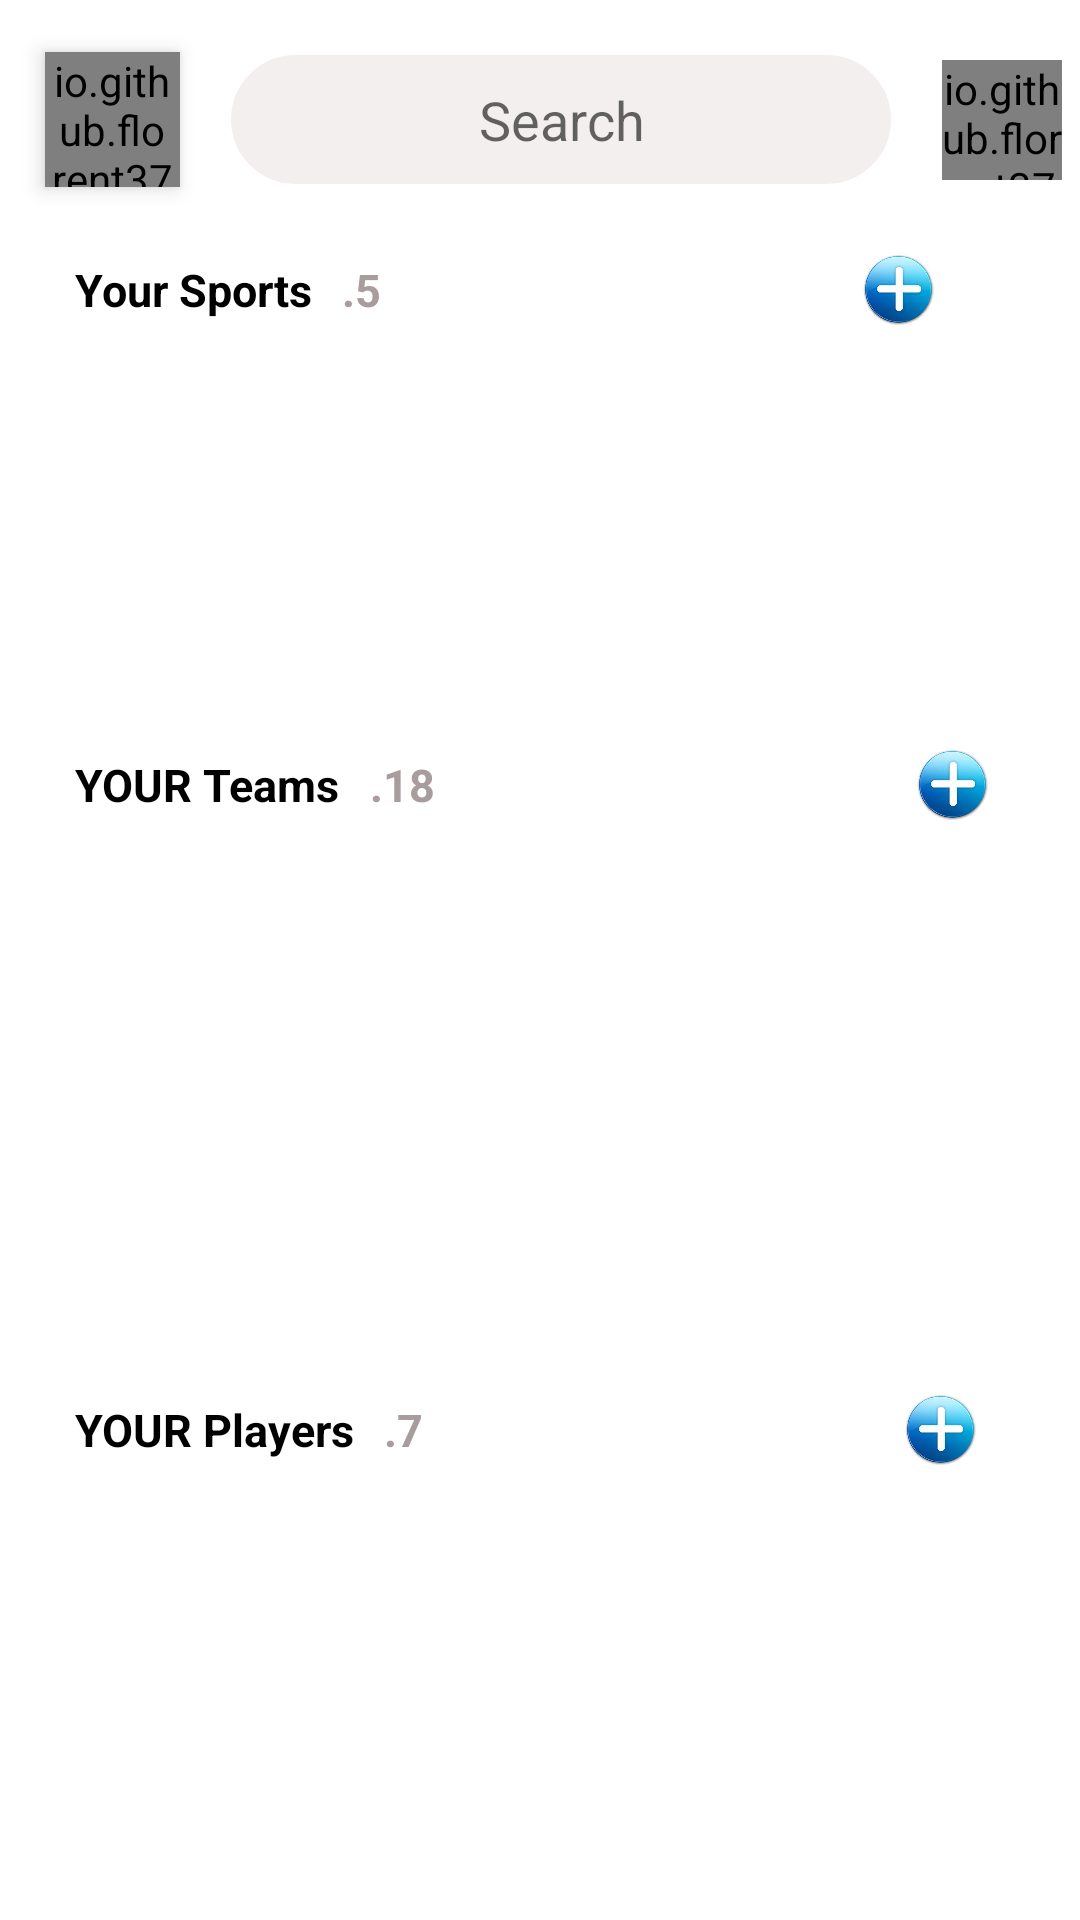

The Android layout XML behind this screen, and the referenced resources:
<!-- AndroidManifest.xml: application theme Theme.Three_RecyclerView -->
<!-- res/layout/activity_main.xml -->
<?xml version="1.0" encoding="utf-8"?>
<LinearLayout xmlns:android="http://schemas.android.com/apk/res/android"
    xmlns:app="http://schemas.android.com/apk/res-auto"
    xmlns:tools="http://schemas.android.com/tools"
    android:layout_width="match_parent"
    android:layout_height="match_parent"
    android:orientation="vertical"
    tools:context=".MainActivity">






    <LinearLayout
        android:layout_width="match_parent"
        android:layout_height="60dp"
        android:id="@+id/linear"
        android:orientation="horizontal"
        android:layout_marginTop="10dp">

        <io.github.florent37.shapeofview.shapes.CircleView
            android:id="@+id/circle"
            android:layout_width="45dp"
            android:layout_gravity="center"
            android:layout_height="45dp"
            android:layout_marginStart="15dp"
            android:elevation="4dp"
            >
            <ImageView
                android:layout_width="45dp"
                android:layout_height="45dp"
                android:background="@drawable/img"
                />

        </io.github.florent37.shapeofview.shapes.CircleView>

        <EditText
            android:layout_width="220dp"
            android:layout_height="43dp"
            android:layout_gravity="center"
            android:hint="Search"
            android:gravity="center"
            android:background="@drawable/change"
            android:id="@+id/search"
            android:layout_marginStart="17dp"


            />

        <io.github.florent37.shapeofview.shapes.CircleView
            android:id="@+id/circle2"
            android:layout_width="40dp"
            android:layout_gravity="center"
            android:layout_marginLeft="17dp"
            android:layout_height="40dp">
            <ImageView
                android:layout_width="30dp"
                android:layout_height="30dp"
                android:layout_gravity="center"
                android:background="@drawable/img_1"
                />

        </io.github.florent37.shapeofview.shapes.CircleView>

    </LinearLayout>

    <LinearLayout

        android:layout_width="match_parent"
        android:layout_height="37dp"
        android:layout_marginTop="8dp"
        android:orientation="horizontal"
       >
        <TextView
            android:layout_width="wrap_content"
            android:layout_height="wrap_content"
            android:text="Your Sports"
            android:textStyle="bold"
            android:layout_gravity="center"
            android:textColor="@color/black"
            android:textSize="15dp"
            android:layout_marginLeft="25dp"
            />
        <TextView
            android:layout_width="wrap_content"
            android:layout_height="20dp"
            android:text=".5"
            android:textStyle="bold"
            android:layout_gravity="center"
            android:textColor="#A89C9C"
            android:textSize="15sp"
            android:layout_marginLeft="10dp"
            />
        <ImageView
            android:layout_width="25dp"
            android:layout_height="25dp"
            android:layout_gravity="center"
            android:background="@drawable/img_2"
            android:layout_marginLeft="160dp"

            />
    </LinearLayout>
    <androidx.recyclerview.widget.RecyclerView
        android:layout_width="match_parent"
        android:layout_height="110dp"
        android:id="@+id/rcvsport"
        android:layout_marginTop="10dp"
        >
    </androidx.recyclerview.widget.RecyclerView>

    <LinearLayout
        android:layout_width="match_parent"
        android:layout_height="37dp"
        android:orientation="horizontal"
        android:layout_marginTop="8dp">
        <TextView
            android:layout_width="wrap_content"
            android:layout_height="wrap_content"
            android:text="YOUR Teams"
            android:textStyle="bold"
            android:layout_gravity="center"
            android:textColor="@color/black"
            android:textSize="15dp"
            android:layout_marginLeft="25dp"
            />
        <TextView
            android:layout_width="wrap_content"
            android:layout_height="20dp"
            android:text=".18"
            android:textStyle="bold"
            android:layout_gravity="center"
            android:textColor="#A89C9C"
            android:textSize="15sp"
            android:layout_marginLeft="10dp"
            />
        <ImageView
            android:layout_width="25dp"
            android:layout_height="25dp"
            android:layout_gravity="center"
            android:background="@drawable/img_2"
            android:layout_marginLeft="160dp"


            />
    </LinearLayout>
    <androidx.recyclerview.widget.RecyclerView
        android:layout_width="match_parent"
        android:layout_height="160dp"
        android:id="@+id/rcvteam"
        android:layout_marginTop="10dp"
        >

    </androidx.recyclerview.widget.RecyclerView>

    <LinearLayout
        android:layout_width="match_parent"
        android:layout_height="37dp"
        android:orientation="horizontal"
        android:layout_marginTop="8dp">
        <TextView
            android:layout_width="wrap_content"
            android:layout_height="20dp"
            android:text="YOUR Players"
            android:textStyle="bold"
            android:gravity="center"
            android:layout_gravity="center"
            android:textColor="@color/black"
            android:textSize="15sp"
            android:layout_marginLeft="25dp"
            />
        <TextView
            android:layout_width="wrap_content"
            android:layout_height="20dp"
            android:text=".7"
            android:textStyle="bold"
            android:layout_gravity="center"
            android:textColor="#A89C9C"
            android:textSize="15sp"
            android:layout_marginLeft="10dp"
            />
        <ImageView
            android:layout_width="25dp"
            android:layout_height="25dp"
            android:layout_gravity="center"
            android:background="@drawable/img_2"
            android:layout_marginLeft="160dp"


            />
    </LinearLayout>
    <androidx.recyclerview.widget.RecyclerView
        android:layout_width="match_parent"
        android:layout_height="160dp"
        android:id="@+id/rcvplayer"
        android:layout_marginTop="10dp">

    </androidx.recyclerview.widget.RecyclerView>



</LinearLayout>
<!-- resources referenced by this layout -->
<resources>
  <color name="black">#FF000000</color>
  <!-- drawable change (drawable) -->
  <?xml version="1.0" encoding="utf-8"?>
  <shape xmlns:android="http://schemas.android.com/apk/res/android">
      <solid android:color="@color/white"/>
      <stroke android:color="@color/white" android:width="2dp"/>
      <corners android:radius="50dp"/>
  
  </shape>
  <!-- drawable img: png bitmap (drawable, 118614 bytes) -->
  <!-- drawable img_1: png bitmap (drawable, 1926 bytes) -->
  <!-- drawable img_2: png bitmap (drawable, 64503 bytes) -->
  <style name="Theme.Three_RecyclerView" parent="Theme.MaterialComponents.DayNight.DarkActionBar">
          
          <item name="colorPrimary">@color/purple_500</item>
          <item name="colorPrimaryVariant">@color/purple_700</item>
          <item name="colorOnPrimary">@color/white</item>
          
          <item name="colorSecondary">@color/teal_200</item>
          <item name="colorSecondaryVariant">@color/teal_700</item>
          <item name="colorOnSecondary">@color/black</item>
          
          <item name="android:statusBarColor" tools:targetApi="l">?attr/colorPrimaryVariant</item>
          
      </style>
  <color name="white">#F3EFEF</color>
  <color name="purple_500">#FF6200EE</color>
  <color name="purple_700">#FF3700B3</color>
  <color name="teal_200">#FF03DAC5</color>
  <color name="teal_700">#FF018786</color>
</resources>
